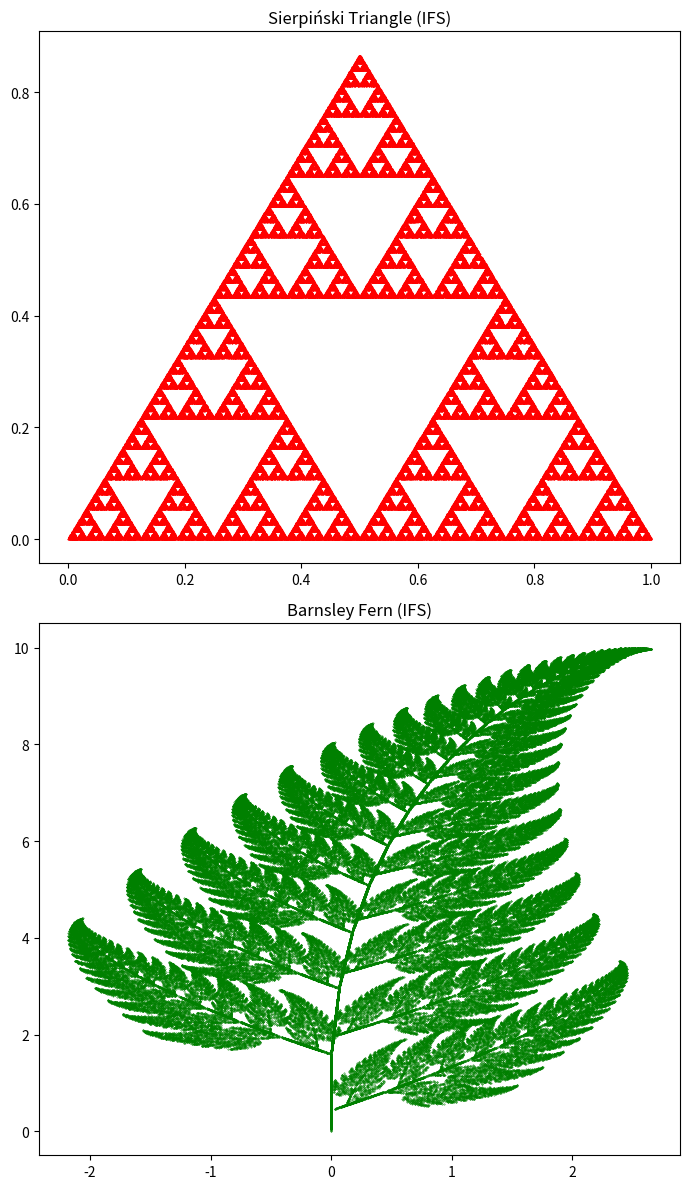

Generate this figure with matplotlib:
import numpy as np
import matplotlib.pyplot as plt

# ---------------------------
#   TRANSFORMATIONS
# ---------------------------

# Sierpiński triangle IFS
m = [
    [0.5, 0,   0, 0.5, 0.25, np.sqrt(3)/4],
    [0.5, 0,   0, 0.5, 0.0,  0.0],
    [0.5, 0,   0, 0.5, 0.5,  0.0]
]

# Barnsley fern IFS
n = [
    [0.001, 0.0,   0.0, 0.16, 0.0, 0.0],
    [-0.15, 0.28,  0.26, 0.24, 0.0, 0.44],
    [0.20, -0.26,  0.23, 0.22, 0.0, 1.60],
    [0.85, 0.04,  -0.04, 0.85, 0.0, 1.60]
]

p_m = 1/3
p_n = np.array([0.02, 0.09, 0.10, 0.79])
p_n_cum = np.cumsum(p_n)


# ---------------------------
#   FUNCTIONS
# ---------------------------

def sym_m(v):
    """Random Sierpiński transform."""
    x = np.random.rand()
    if x < p_m:
        m0 = m[0]
    elif x < 2*p_m:
        m0 = m[1]
    else:
        m0 = m[2]

    M = np.array(m0[:4]).reshape(2, 2)
    w = np.array(m0[4:])
    return M @ v + w


def sym_n(v):
    """Random Barnsley fern transform with correct probabilities."""
    x = np.random.rand()
    if x < p_n_cum[0]:
        n0 = n[0]
    elif x < p_n_cum[1]:
        n0 = n[1]
    elif x < p_n_cum[2]:
        n0 = n[2]
    else:
        n0 = n[3]

    N = np.array(n0[:4]).reshape(2, 2)
    w = np.array(n0[4:])
    return N @ v + w


# ---------------------------
#   ITERATION
# ---------------------------

N = 200_000          # much nicer pictures
burn = 200           # skip initial iterations
v0 = np.random.rand(2)

a = np.empty((N, 2))
b = np.empty((N, 2))
a[0] = v0
b[0] = v0

for i in range(N - 1):
    a[i+1] = sym_m(a[i])
    b[i+1] = sym_n(b[i])


# ---------------------------
#   PLOTTING
# ---------------------------

plt.figure(figsize=(7, 12))

plt.subplot(211)
plt.scatter(a[burn:, 0], a[burn:, 1], s=0.1, color='red')
plt.title("Sierpiński Triangle (IFS)")

plt.subplot(212)
plt.scatter(b[burn:, 0], b[burn:, 1], s=0.1, color='green')
plt.title("Barnsley Fern (IFS)")

plt.tight_layout()
plt.show()